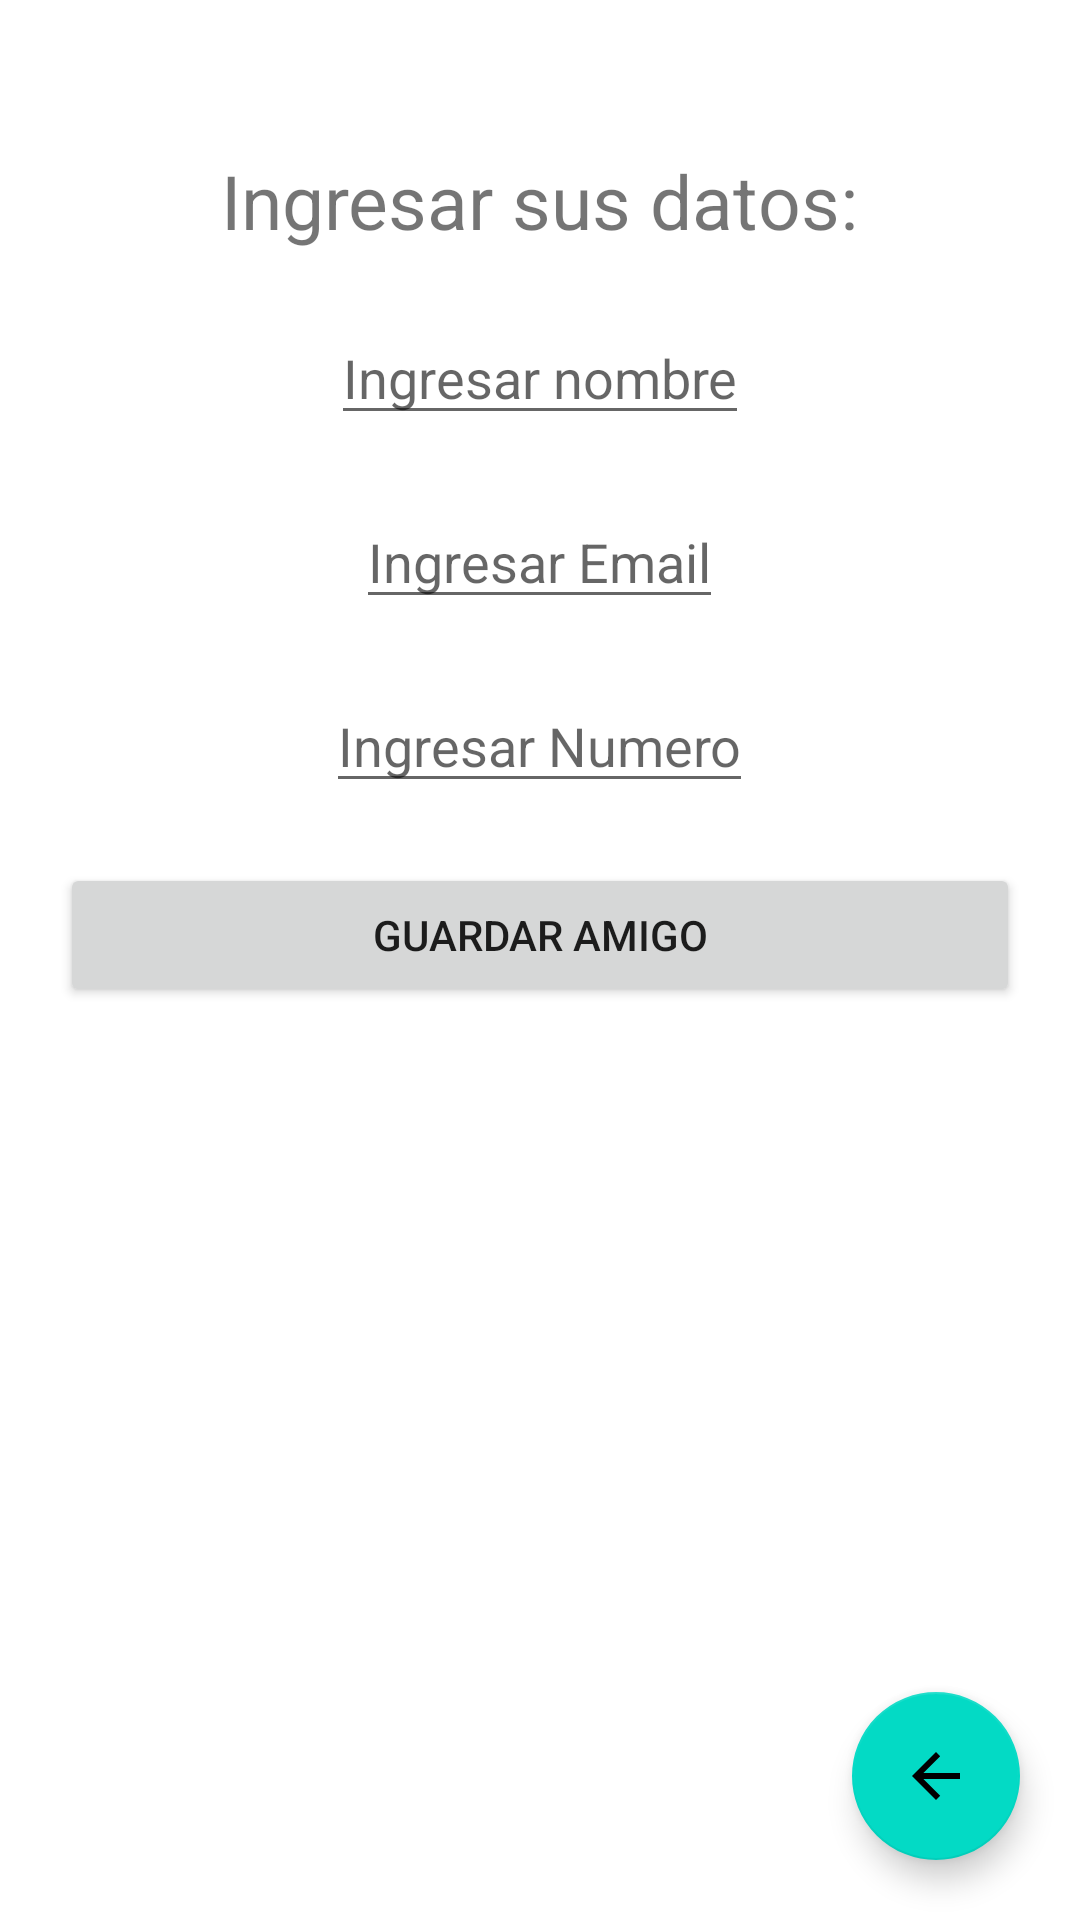

Layout XML and referenced resources for this Android screen:
<!-- AndroidManifest.xml: application theme Theme.Agenda_semana10 -->
<!-- res/layout/activity_agregar_amigo.xml -->
<?xml version="1.0" encoding="utf-8"?>
<RelativeLayout xmlns:android="http://schemas.android.com/apk/res/android"
    xmlns:app="http://schemas.android.com/apk/res-auto"
    xmlns:tools="http://schemas.android.com/tools"
    android:layout_width="match_parent"
    android:layout_height="match_parent"
    tools:context=".AgregarAmigo">
    <TextView
        android:id="@+id/lblTittle"
        android:layout_width="wrap_content"
        android:layout_height="wrap_content"
        android:text="Ingresar sus datos:"
        android:layout_centerHorizontal="true"
        android:layout_marginTop="50dp"
        android:textSize="25dp"/>

    <EditText
        android:id="@+id/txtName"
        android:layout_width="wrap_content"
        android:layout_height="wrap_content"
        android:layout_below="@id/lblTittle"
        android:layout_marginTop="20dp"
        android:hint="Ingresar nombre"
        android:inputType="textPersonName"
        android:layout_centerHorizontal="true"/>

    <EditText
        android:id="@+id/txtEmail"
        android:layout_width="wrap_content"
        android:layout_height="wrap_content"
        android:layout_below="@+id/txtName"
        android:layout_marginTop="20dp"
        android:hint="Ingresar Email"
        android:inputType="textEmailAddress"
        android:layout_centerHorizontal="true"/>

    <EditText
        android:id="@+id/txtNumber"
        android:layout_width="wrap_content"
        android:layout_height="wrap_content"
        android:layout_below="@+id/txtEmail"
        android:layout_marginTop="20dp"
        android:layout_centerHorizontal="true"
        android:hint="Ingresar Numero"
        android:inputType="number"/>

    <Button
        android:id="@+id/btnGuardarAmigo"
        android:layout_below="@id/txtNumber"
        android:layout_margin="20dp"
        android:layout_width="match_parent"
        android:layout_height="wrap_content"
        android:text="Guardar amigo"
        android:layout_marginLeft="100dp"
        android:layout_marginRight="100dp"/>

    <com.google.android.material.floatingactionbutton.FloatingActionButton
        android:id="@+id/btnAtras"
        android:layout_width="wrap_content"
        android:layout_height="wrap_content"
        android:layout_alignParentBottom="true"
        android:layout_alignParentRight="true"
        android:layout_margin="20dp"
        android:src="@drawable/abc_vector_test" />
</RelativeLayout>
<!-- resources referenced by this layout -->
<resources>
  <style name="Theme.Agenda_semana10" parent="Theme.MaterialComponents.DayNight.DarkActionBar">
          
          <item name="colorPrimary">@color/purple_500</item>
          <item name="colorPrimaryVariant">@color/purple_700</item>
          <item name="colorOnPrimary">@color/white</item>
          
          <item name="colorSecondary">@color/teal_200</item>
          <item name="colorSecondaryVariant">@color/teal_700</item>
          <item name="colorOnSecondary">@color/black</item>
          
          <item name="android:statusBarColor" tools:targetApi="l">?attr/colorPrimaryVariant</item>
          
      </style>
  <!-- not gathered from this repository: default colours our renderer supplied (Android Studio template values) -->
  <color name="purple_500">#FF6200EE</color>
  <color name="purple_700">#FF3700B3</color>
  <color name="teal_200">#FF03DAC5</color>
  <color name="teal_700">#FF018786</color>
  <color name="black">#FF000000</color>
  <color name="white">#FFFFFFFF</color>
</resources>
